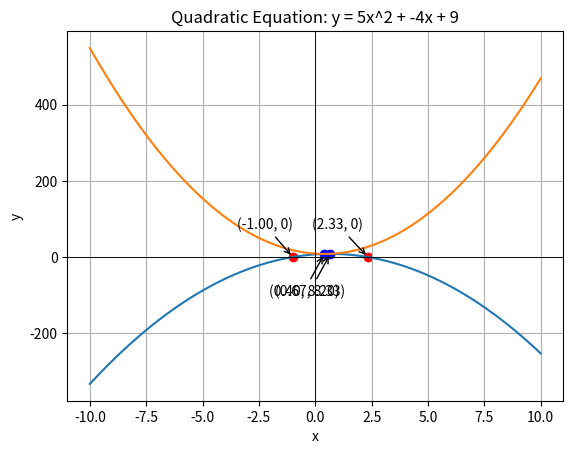

The matplotlib source for this figure:
import numpy as np
import matplotlib.pyplot as plt

def plot_quadratic_equation(a, b, c):
    x = np.linspace(-10, 10, 400)  # 生成 x 值的数组
    y = a * x**2 + b * x + c  # 计算对应的 y 值
    
    # 计算根和极值点的坐标值
    discriminant = b**2 - 4 * a * c
    if discriminant > 0:
        root1 = (-b + np.sqrt(discriminant)) / (2 * a)
        root2 = (-b - np.sqrt(discriminant)) / (2 * a)
        vertex_x = -b / (2 * a)
        vertex_y = a * vertex_x**2 + b * vertex_x + c
    else:
        root1 = None
        root2 = None
        vertex_x = -b / (2 * a)
        vertex_y = a * vertex_x**2 + b * vertex_x + c
    
    # 绘制图形
    plt.plot(x, y)
    plt.axhline(0, color='black', lw=0.5)  # 绘制 x 轴
    plt.axvline(0, color='black', lw=0.5)  # 绘制 y 轴
    plt.xlabel('x')
    plt.ylabel('y')
    
    # 标注根和极值点的坐标值
    if root1 is not None and root2 is not None:
        plt.scatter([root1, root2], [0, 0], color='red', marker='o')
        plt.annotate(f'({root1:.2f}, 0)', (root1, 0), xytext=(-40, 20), textcoords='offset points', arrowprops=dict(arrowstyle="->", lw=1))
        plt.annotate(f'({root2:.2f}, 0)', (root2, 0), xytext=(-40, 20), textcoords='offset points', arrowprops=dict(arrowstyle="->", lw=1))
    
    plt.scatter(vertex_x, vertex_y, color='blue', marker='o')
    plt.annotate(f'({vertex_x:.2f}, {vertex_y:.2f})', (vertex_x, vertex_y), xytext=(-40, -30), textcoords='offset points', arrowprops=dict(arrowstyle="->", lw=1))
    
    plt.title(f'Quadratic Equation: y = {a}x^2 + {b}x + {c}')
    plt.grid(True)
    plt.show()

# 示例调用
plot_quadratic_equation(-3, 4, 7)
plot_quadratic_equation(5, -4, 9)
